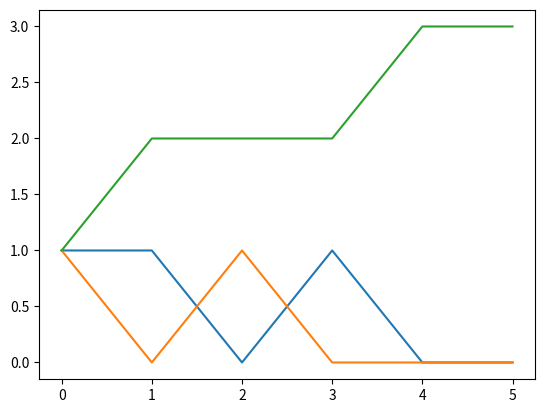

Write the Python code that produced this figure.
import numpy as np
from numpy import random
import matplotlib.pyplot as plt
import seaborn as sns

x=random.multinomial(n=3, pvals=[1/6, 2/6 ,2/6] ,size=(6))
print(x)
plt.plot(x)
plt.show()
